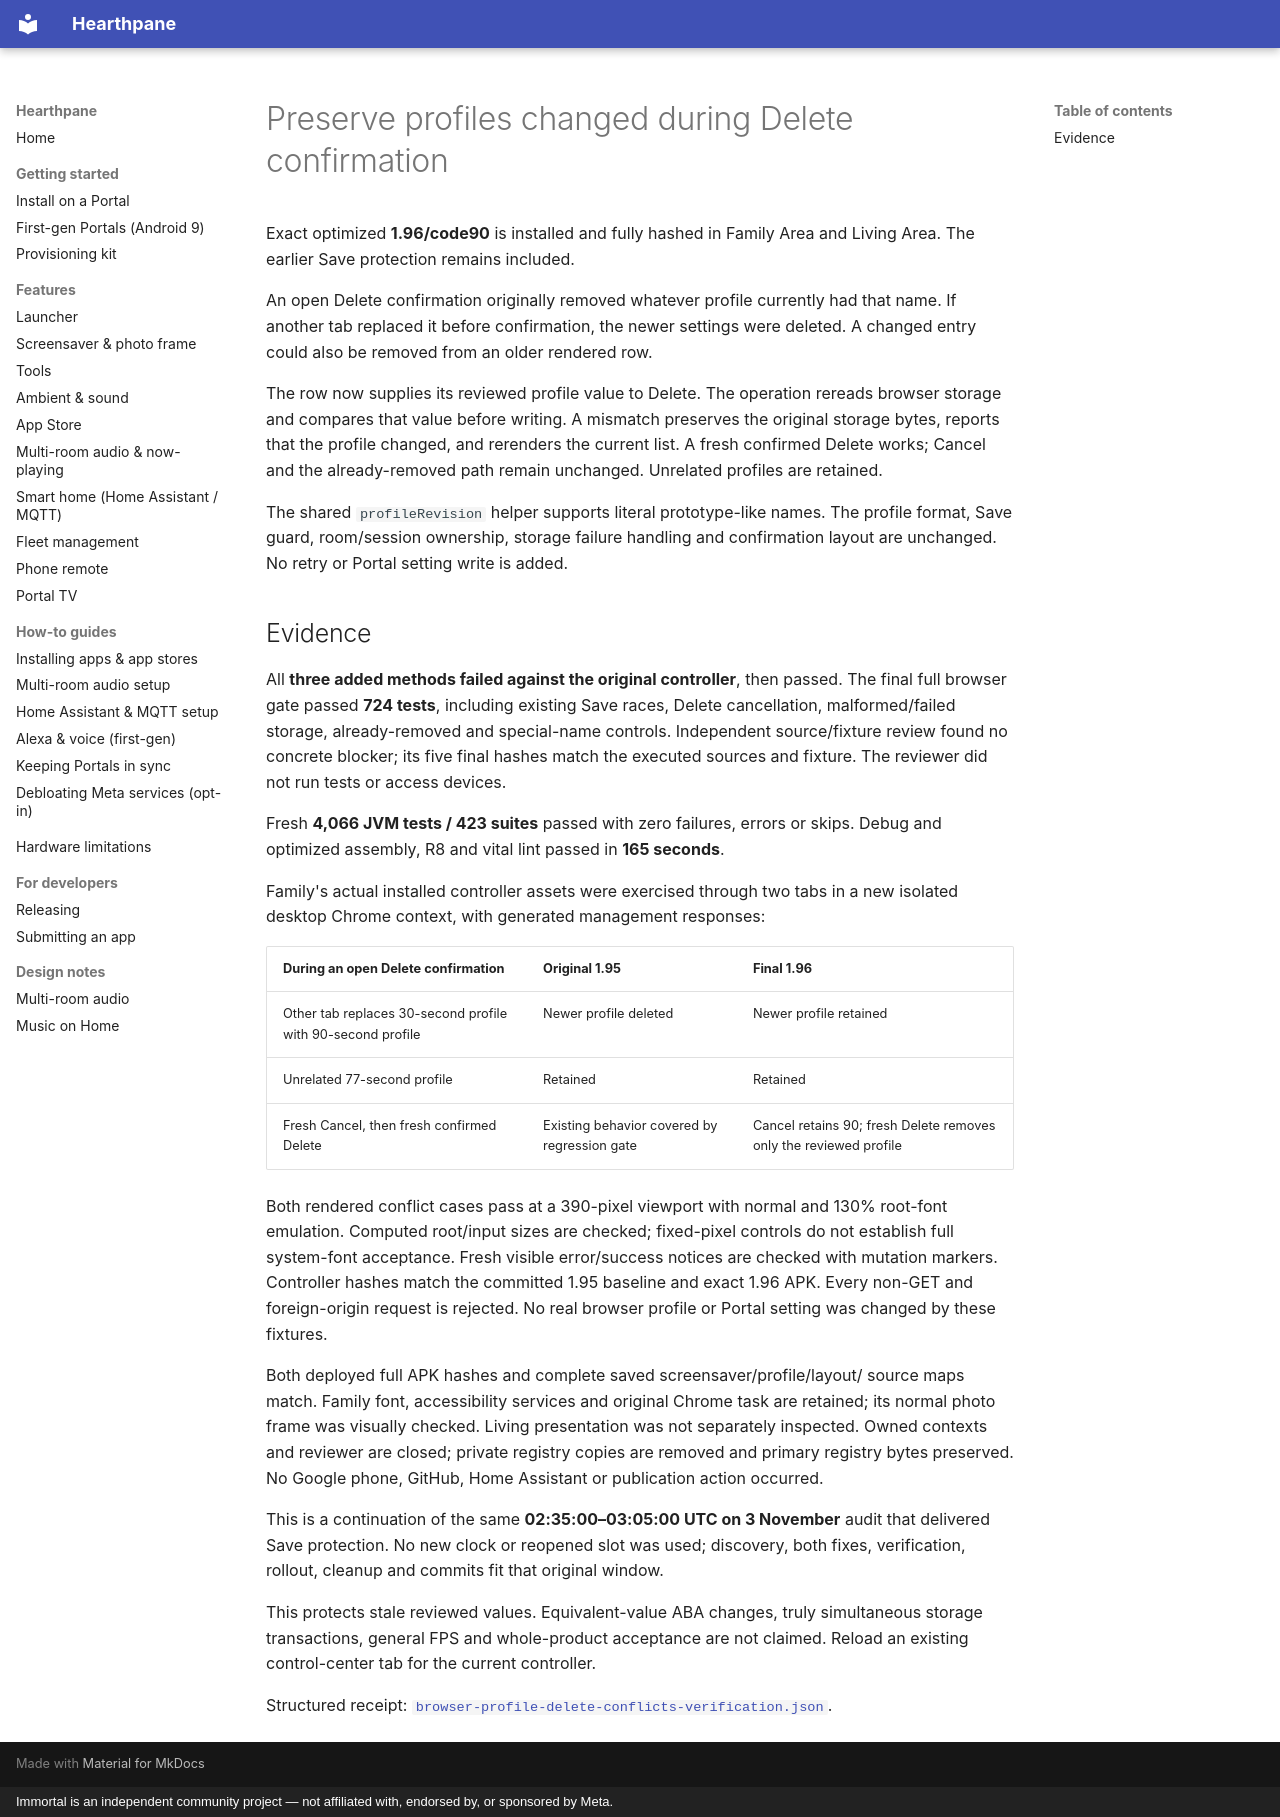

repository: rlchandani/portal-prime · page: portal-browser-profile-delete-conflicts-2026-11-03/index.html · generator: mkdocs · copyright: Immortal is an independent community project — not affiliated with, endorsed by, or sponsored by Meta.

# Preserve profiles changed during Delete confirmation

Exact optimized **1.96/code90** is installed and fully hashed in Family Area and
Living Area. The earlier Save protection remains included.

An open Delete confirmation originally removed whatever profile currently had
that name. If another tab replaced it before confirmation, the newer settings
were deleted. A changed entry could also be removed from an older rendered row.

The row now supplies its reviewed profile value to Delete. The operation rereads
browser storage and compares that value before writing. A mismatch preserves
the original storage bytes, reports that the profile changed, and rerenders
the current list. A fresh confirmed Delete works; Cancel and the already-removed
path remain unchanged. Unrelated profiles are retained.

The shared `profileRevision` helper supports literal prototype-like names.
The profile format, Save guard, room/session ownership, storage failure handling
and confirmation layout are unchanged. No retry or Portal setting write is added.

## Evidence

All **three added methods failed against the original controller**, then passed.
The final full browser gate passed **724 tests**, including existing Save races,
Delete cancellation, malformed/failed storage, already-removed and special-name
controls. Independent source/fixture review found no concrete blocker; its five
final hashes match the executed sources and fixture. The reviewer did not run
tests or access devices.

Fresh **4,066 JVM tests / 423 suites** passed with zero failures, errors or skips.
Debug and optimized assembly, R8 and vital lint passed in **165 seconds**.

Family's actual installed controller assets were exercised through two tabs in
a new isolated desktop Chrome context, with generated management responses:

| During an open Delete confirmation | Original 1.95 | Final 1.96 |
| --- | --- | --- |
| Other tab replaces 30-second profile with 90-second profile | Newer profile deleted | Newer profile retained |
| Unrelated 77-second profile | Retained | Retained |
| Fresh Cancel, then fresh confirmed Delete | Existing behavior covered by regression gate | Cancel retains 90; fresh Delete removes only the reviewed profile |

Both rendered conflict cases pass at a 390-pixel viewport with normal and 130%
root-font emulation. Computed root/input sizes are checked; fixed-pixel controls
do not establish full system-font acceptance. Fresh visible error/success notices
are checked with mutation markers. Controller hashes match the committed 1.95
baseline and exact 1.96 APK. Every non-GET and foreign-origin request is rejected.
No real browser profile or Portal setting was changed by these fixtures.

Both deployed full APK hashes and complete saved screensaver/profile/layout/
source maps match. Family font, accessibility services and original Chrome task
are retained; its normal photo frame was visually checked. Living presentation
was not separately inspected. Owned contexts and reviewer are closed; private
registry copies are removed and primary registry bytes preserved. No Google
phone, GitHub, Home Assistant or publication action occurred.

This is a continuation of the same **02:35:00–03:05:00 UTC on 3 November** audit
that delivered Save protection. No new clock or reopened slot was used; discovery,
both fixes, verification, rollout, cleanup and commits fit that original window.

This protects stale reviewed values. Equivalent-value ABA changes, truly
simultaneous storage transactions, general FPS and whole-product acceptance are
not claimed. Reload an existing control-center tab for the current controller.

Structured receipt:
[`browser-profile-delete-conflicts-verification.json`](https://github.com/starbrightlab/immortal/blob/main/mocks/portal-widget-gallery-20261102/evidence/browser-profile-delete-conflicts-verification.json).
